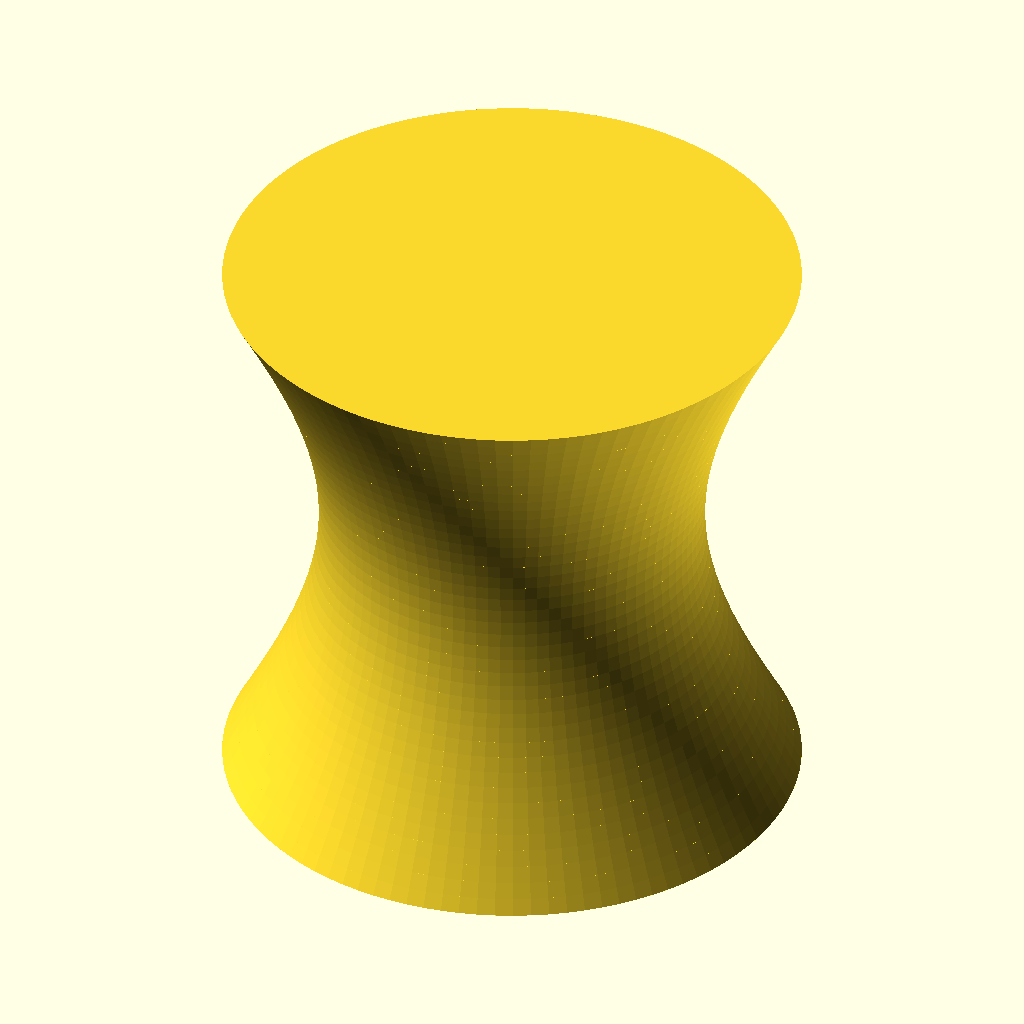
Cell 1: rendered with the file's own defaults.
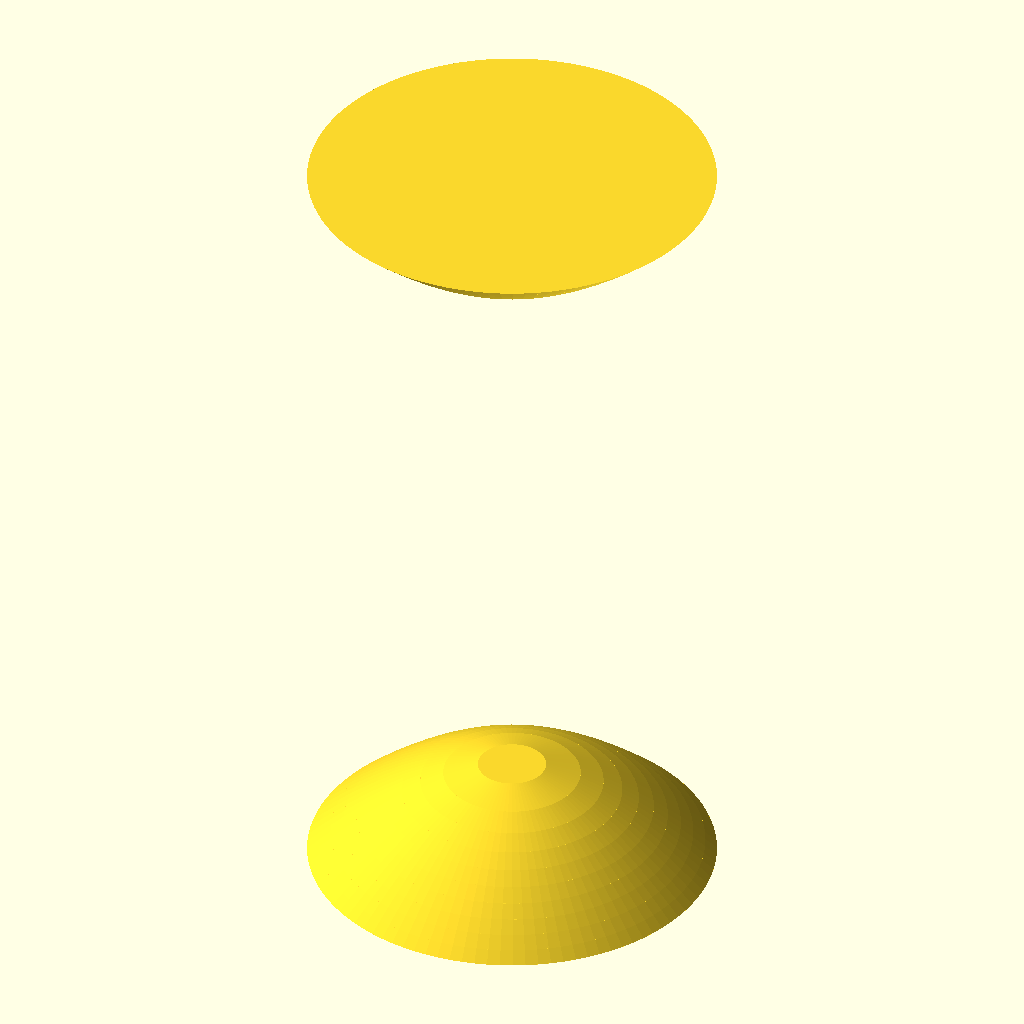
Cell 2 — height set to 40, the other parameters unchanged.
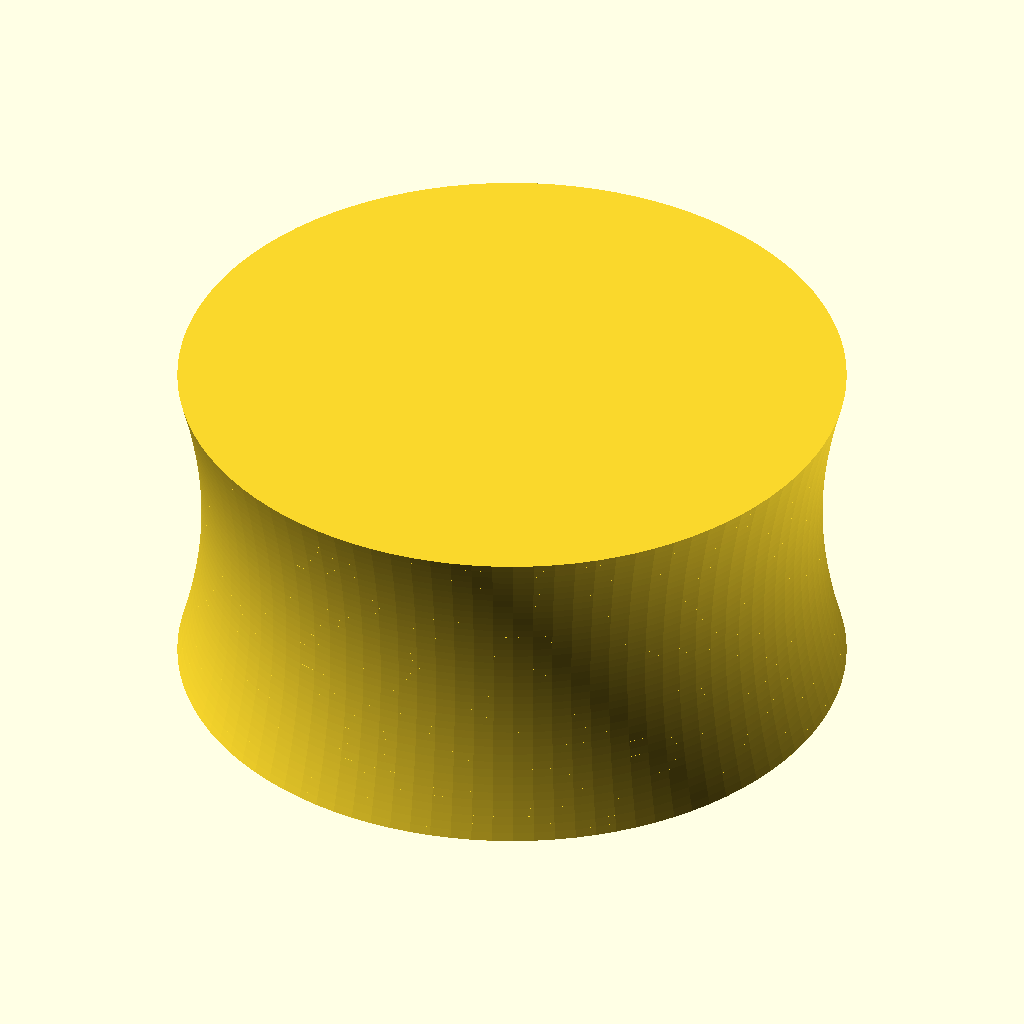
Cell 3 — radius set to 20, the other parameters unchanged.
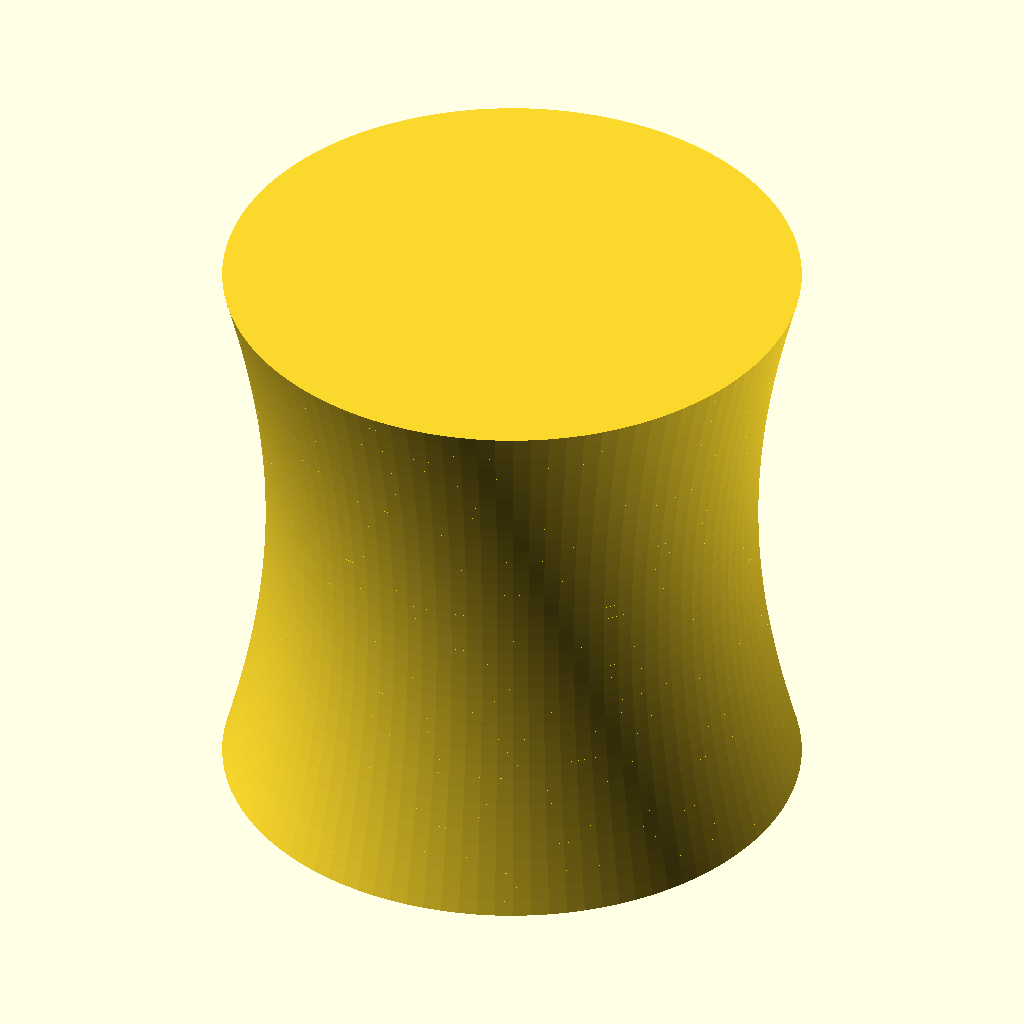
Cell 4 — girth set to 3.6, the other parameters unchanged.
The same orthographic view direction (rotation 55°, 0°, 25°; colour scheme Cornfield) for every cell, with the view re-fitted per cell, so scale and position can differ between cells.
OpenSCAD source file inputs/thingiverse/files/thing-3781148/files/hyperboloid.scad:
// Create a decorative hyperboloid.
// Slices the object into frustums.
// Formula used:
// girth*x² + girth*y² - z² = w 

height=20;      // overall height
radius=10;      // at top or bottom
stepping=.5;    // height of a single frustum slice in mm
girth=1.8;      // play with it... 
$fn=100;        // level of detail

// no modifications below here needed

halfheight=height/2;
w=girth*radius*radius-halfheight*halfheight;
oldr=sqrt(w/girth); // no idea why this doesn't work
echo(oldr);
for(z=[stepping:stepping:halfheight]){
    r=sqrt((w+z*z)/girth);
    oldr=sqrt((w+(z-stepping)*(z-stepping))/girth);
	translate([0,0,halfheight+z-stepping]) cylinder(stepping,oldr,r);
    translate([0,0,halfheight-z]) cylinder(stepping,r,oldr);
	//oldr=r; // no idea why this approach doesn't work
}
Customizer parameters (derived from the source; name, type, default, range or options):
height: number, default 20
radius: number, default 10
stepping: number, default 0.5
girth: number, default 1.8
